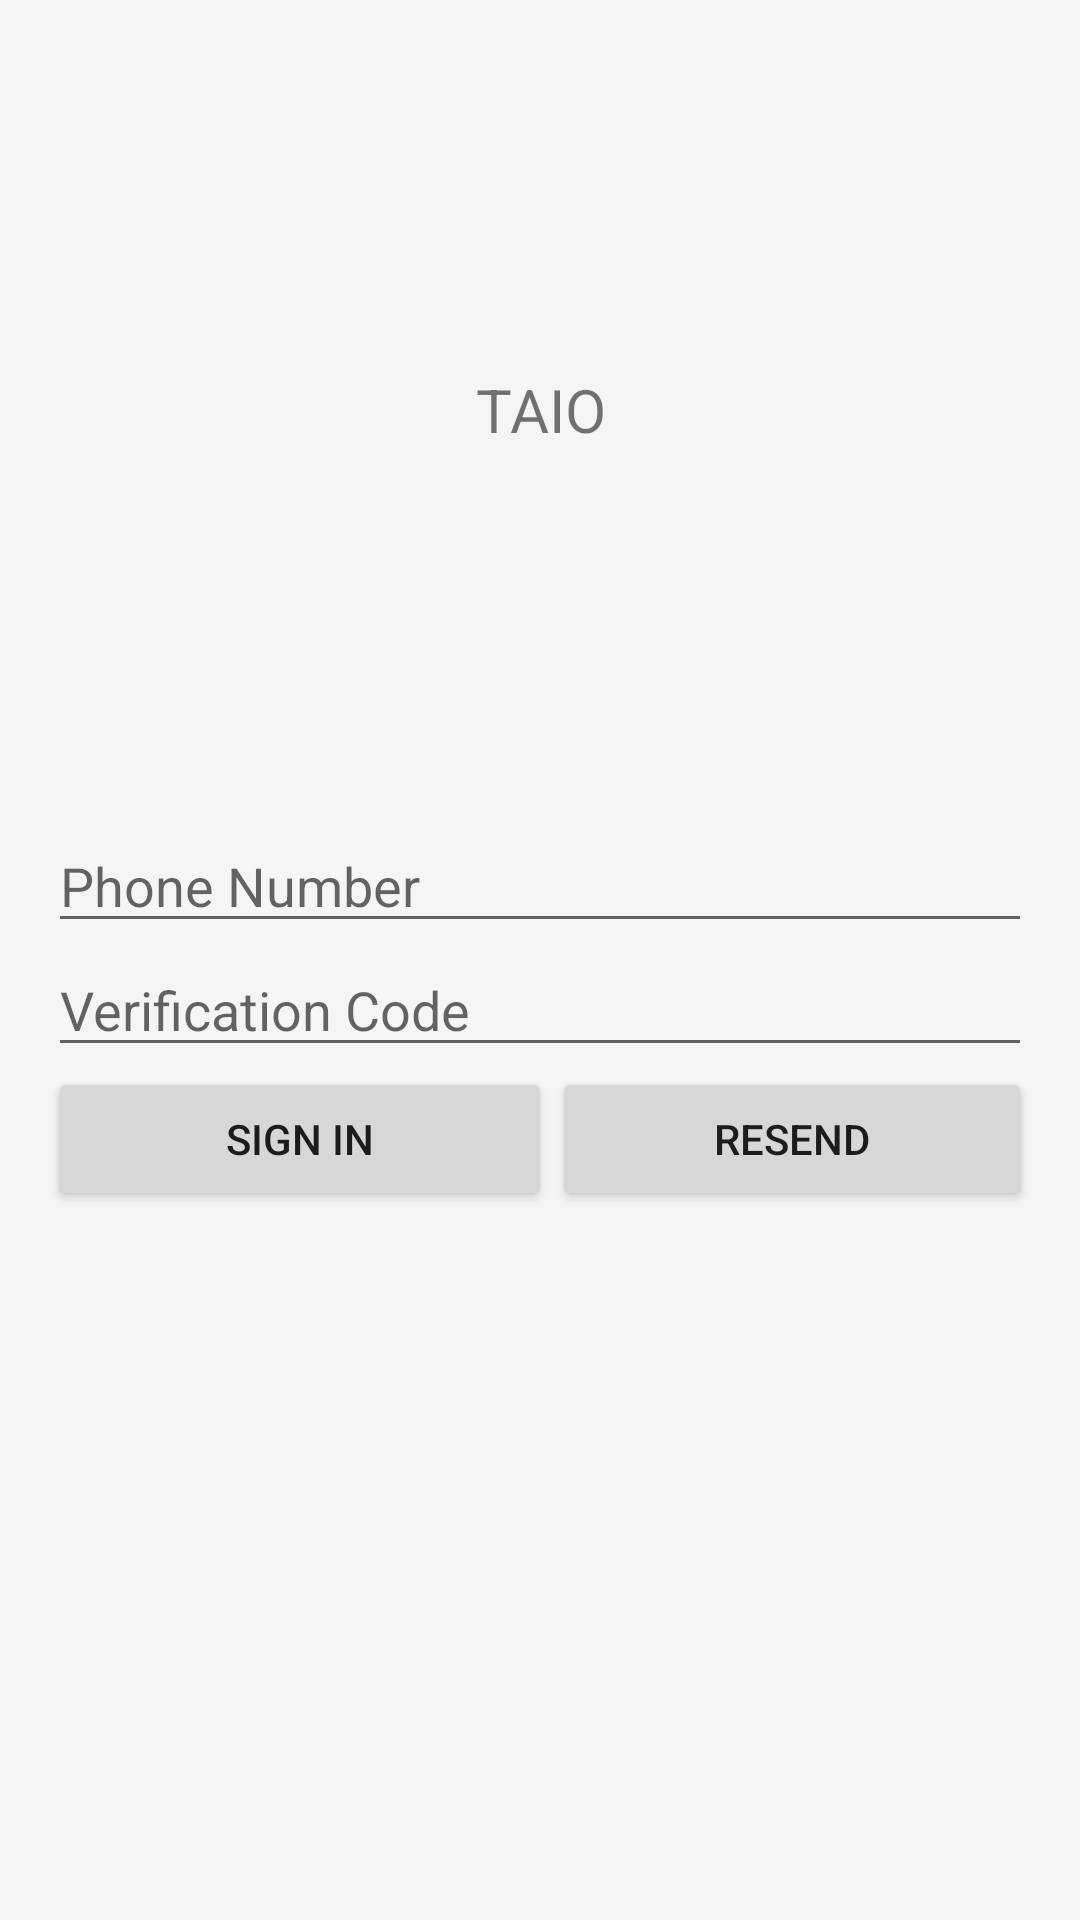

Here is an Android app screen rendered from its layout file. Give the layout XML and the strings, colors and styles it references.
<!-- AndroidManifest.xml: application theme AppTheme -->
<!-- res/layout/activity_otp.xml -->
<LinearLayout xmlns:android="http://schemas.android.com/apk/res/android"
    xmlns:app="http://schemas.android.com/apk/res-auto"
    xmlns:tools="http://schemas.android.com/tools"
    android:id="@+id/main_layout"
    android:layout_width="match_parent"
    android:layout_height="match_parent"
    android:background="@color/grey_100"
    android:orientation="vertical"
    android:weightSum="4">


    <RelativeLayout
        android:layout_width="fill_parent"
        android:layout_height="wrap_content"
        android:background="@color/grey_300"
        android:gravity="center_vertical">

        <LinearLayout
            android:id="@+id/signed_in_buttons"
            android:animateLayoutChanges="true"
            android:layout_width="fill_parent"
            android:layout_height="match_parent"
            android:layout_centerHorizontal="true"
            android:orientation="vertical"
            android:paddingLeft="16dp"
            android:paddingRight="16dp"

            android:visibility="gone"
            android:weightSum="1.0">


            <ImageView
                android:id="@+id/profile_image"
                android:layout_width="match_parent"
                android:layout_height="wrap_content"
                android:layout_weight="0.83"
                android:padding="5dp"
                app:srcCompat="@android:drawable/ic_menu_set_as" />

            <android.support.design.widget.TextInputLayout
                android:layout_width="match_parent"
                android:layout_height="wrap_content"
                android:padding="20dp">

                <EditText
                    android:id="@+id/address"
                    android:layout_width="match_parent"
                    android:layout_height="wrap_content"
                    android:hint="Postal Address"
                    android:inputType="textPostalAddress" />
            </android.support.design.widget.TextInputLayout>

            <android.support.design.widget.TextInputLayout
                android:layout_width="match_parent"
                android:layout_height="wrap_content"
                android:padding="20dp">

                <EditText
                    android:id="@+id/email"
                    android:layout_width="match_parent"
                    android:layout_height="wrap_content"
                    android:ems="10"
                    android:hint="Email Id"
                    android:inputType="textEmailAddress" />
            </android.support.design.widget.TextInputLayout>

            <Button
                android:id="@+id/button_save"
                android:layout_width="match_parent"
                android:layout_height="wrap_content"
                android:text="SAVE" />

            <Button
                android:id="@+id/sign_out_button"
                android:layout_width="match_parent"
                android:layout_height="wrap_content"
                android:layout_weight="0.03"
                android:text="@string/sign_out" />

        </LinearLayout>

    </RelativeLayout>

    <LinearLayout
        android:id="@+id/phone_auth_fields"
        android:layout_width="match_parent"
        android:layout_height="match_parent"
        android:orientation="vertical"
        android:paddingLeft="16dp"
        android:paddingRight="16dp"
        android:weightSum="1">

        <RelativeLayout
            android:layout_width="match_parent"
            android:layout_height="wrap_content"
            android:layout_margin="20dp"
            android:layout_weight="0.31"
            android:padding="50dp">

            <TextView
                android:id="@+id/textView"
                android:layout_width="wrap_content"
                android:layout_height="wrap_content"
                android:layout_centerHorizontal="true"
                android:layout_centerVertical="true"
                android:gravity="center"
                android:text="TAIO"
                android:textSize="20sp" />
        </RelativeLayout>

        <LinearLayout
            android:layout_width="match_parent"
            android:layout_height="wrap_content"
            android:orientation="vertical"
            android:weightSum="2.0">

            <EditText
                android:id="@+id/field_phone_number"
                android:layout_width="match_parent"
                android:layout_height="wrap_content"
                android:layout_weight="1.0"
                android:hint="@string/hint_phone_number"
                android:inputType="phone" />

            <EditText
                android:id="@+id/field_verification_code"
                android:layout_width="match_parent"
                android:layout_height="wrap_content"
                android:layout_weight="1.0"
                android:hint="@string/hint_verification_code"
                android:inputType="number" />

        </LinearLayout>

        <LinearLayout
            android:layout_width="match_parent"
            android:layout_height="wrap_content"
            android:orientation="horizontal"
            android:weightSum="3.0">

            <Button

                android:id="@+id/button_start_verification"
                android:layout_width="168dp"
                android:layout_height="wrap_content"
                android:text="@string/sign_in" />

            <Button

                android:id="@+id/button_resend"
                android:layout_width="match_parent"
                android:layout_height="wrap_content"
                android:text="@string/resend_phone_auth" />
        </LinearLayout>

    </LinearLayout>

</LinearLayout>
<!-- resources referenced by this layout -->
<resources>
  <color name="grey_100">#F5F5F5</color>
  <color name="grey_300">#E0E0E0</color>
  <string name="hint_phone_number">Phone Number</string>
  <string name="hint_verification_code">Verification Code</string>
  <string name="resend_phone_auth">Resend</string>
  <string name="sign_in">Sign In</string>
  <string name="sign_out">Sign Out</string>
  <style name="AppTheme" parent="Theme.AppCompat.Light.DarkActionBar">
          
          <item name="colorPrimary">@color/colorPrimary</item>
          <item name="colorPrimaryDark">@color/colorPrimaryDark</item>
          <item name="colorAccent">@color/colorAccent</item>
      </style>
  <color name="colorPrimary">#3F51B5</color>
  <color name="colorPrimaryDark">#303F9F</color>
  <color name="colorAccent">#ff4081</color>
</resources>
